Run: headless pygame with SDL's dummy video driver; simulated clock (each Clock.tick advances the game by its frame time, no real sleeping); random seed 0; keys injected as events and as key.get_pressed() state; no mouse input.
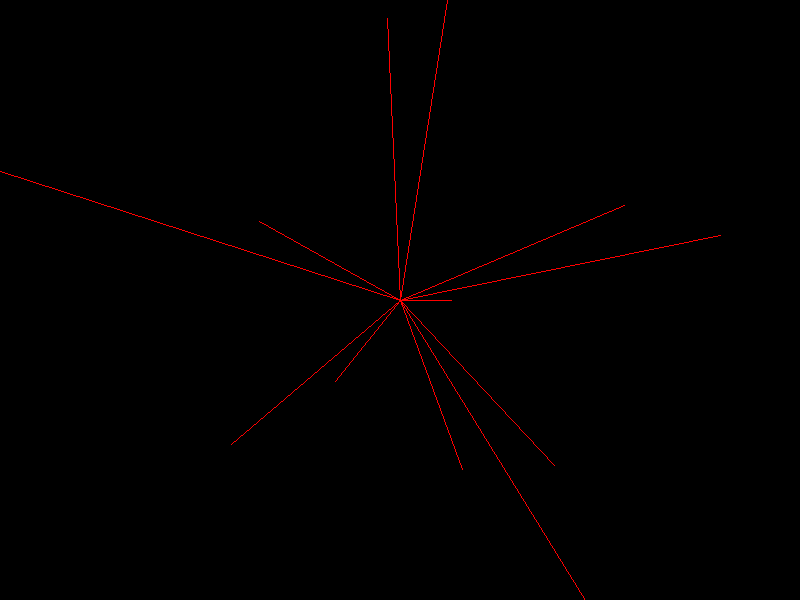
Frame 1 of 4 · flips 1–60 · no input
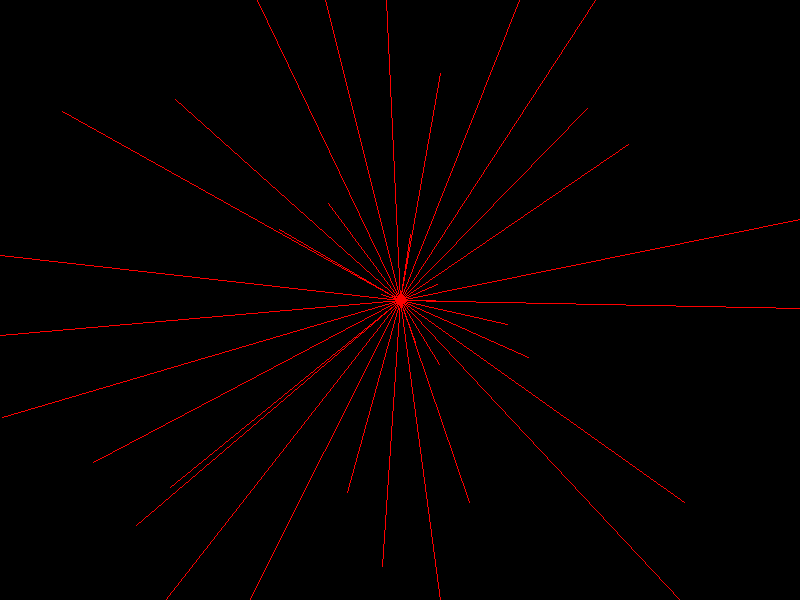
Frame 2 of 4 · flips 61–180 · tapped SPACE, RETURN · held RIGHT (→), D
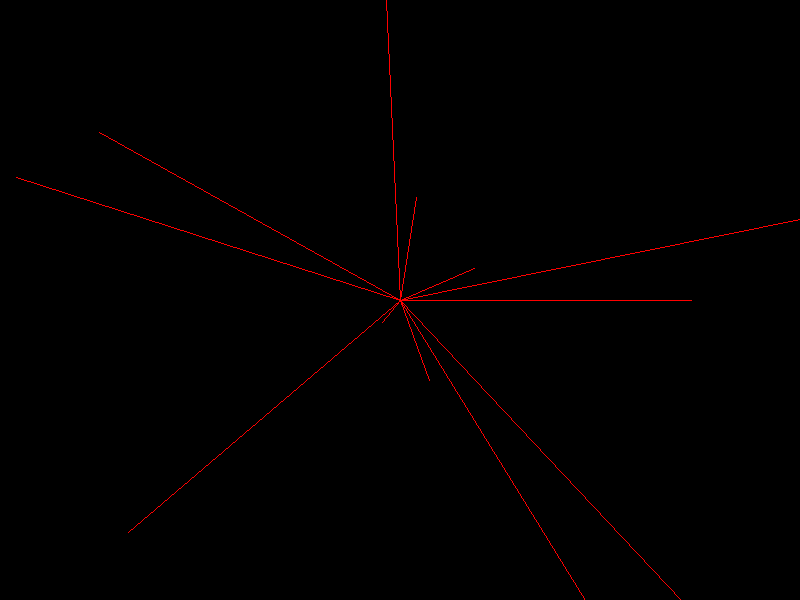
Frame 3 of 4 · flips 181–300 · held DOWN (↓), S
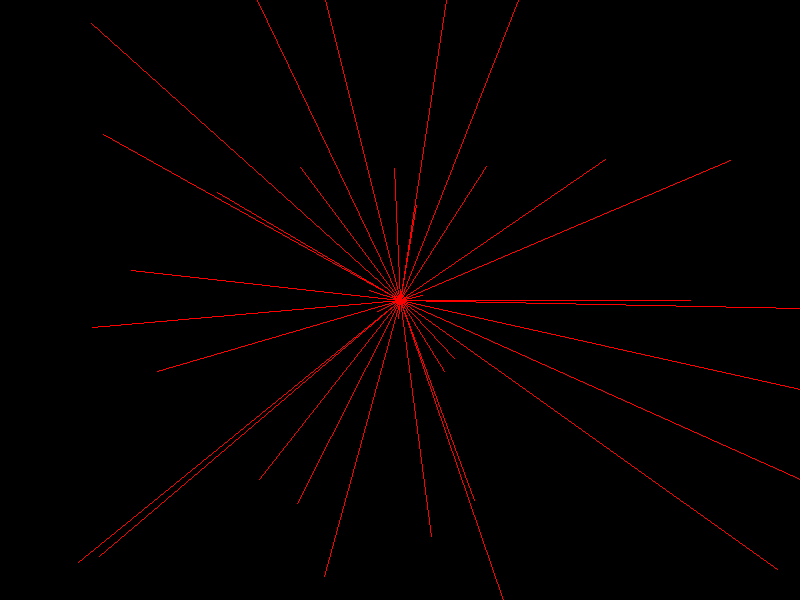
Frame 4 of 4 · flips 301–420 · held LEFT (←), A, UP (↑), W

The pygame program that drew these frames:

import pygame,time
import math,random
class radargui:

    def __init__(self,step=48,width=800,height = 600,linecolor = (255, 0, 0),bgcolor = (0, 0, 0)):

        self.running = 1
        self.width = width
        self.height = height
        self.screen = pygame.display.set_mode((width, height))
        self.linecolor = linecolor
        self.bgcolor = bgcolor
        self.step = step
        self.i = 0
    def biradim(self,dist):
        if self.i == self.step:
            self.i = 0
            self.screen.fill((0, 0, 0))
        derece = 360/self.step*self.i
        pygame.draw.line(self.screen, self.linecolor, (self.width/2, self.height/2), (self.width/2+ (dist*math.cos(derece)), (self.height/2+dist*math.sin(derece))))
        pygame.display.flip()
        self.i = self.i + 1
        time.sleep(0.2)
            
radar = radargui()
while 1:
    radar.biradim(random.randint(0,500))
    
